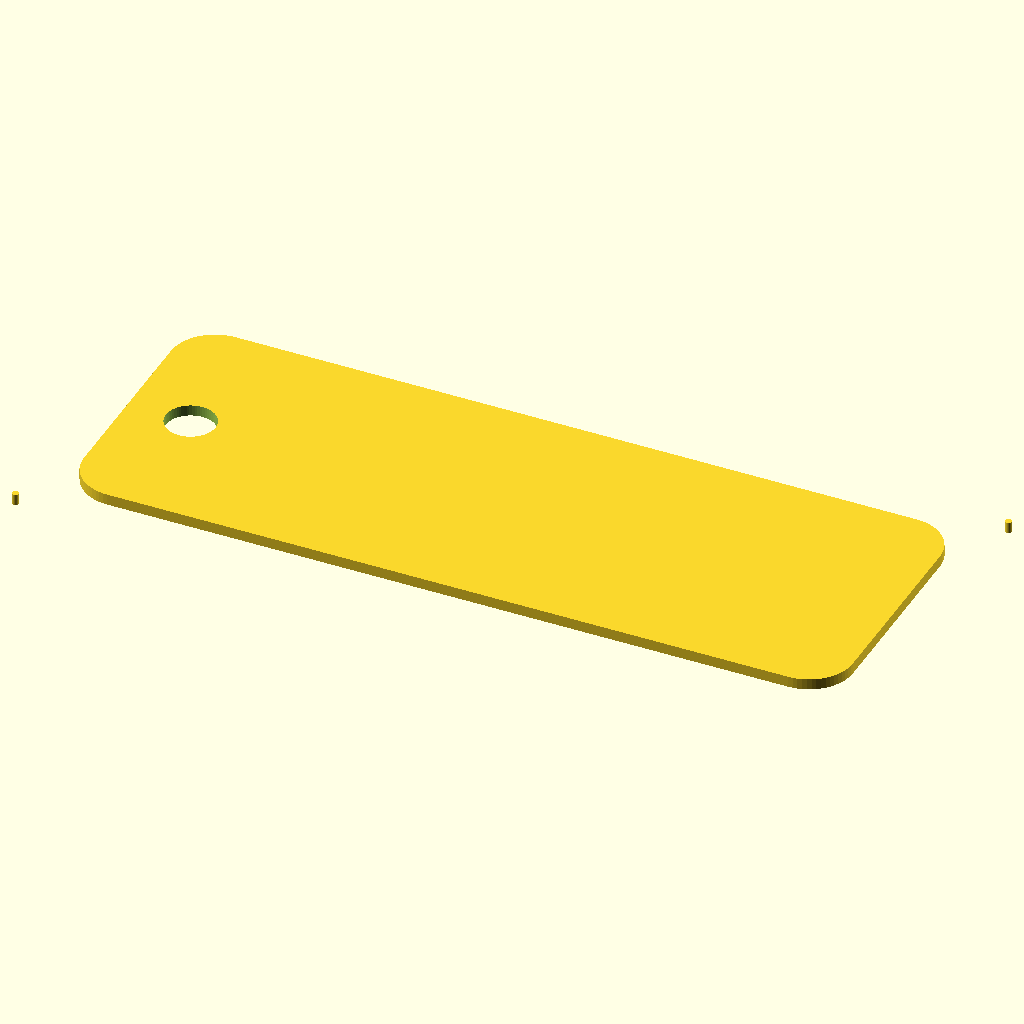
Cell 1: the model at its default parameters.
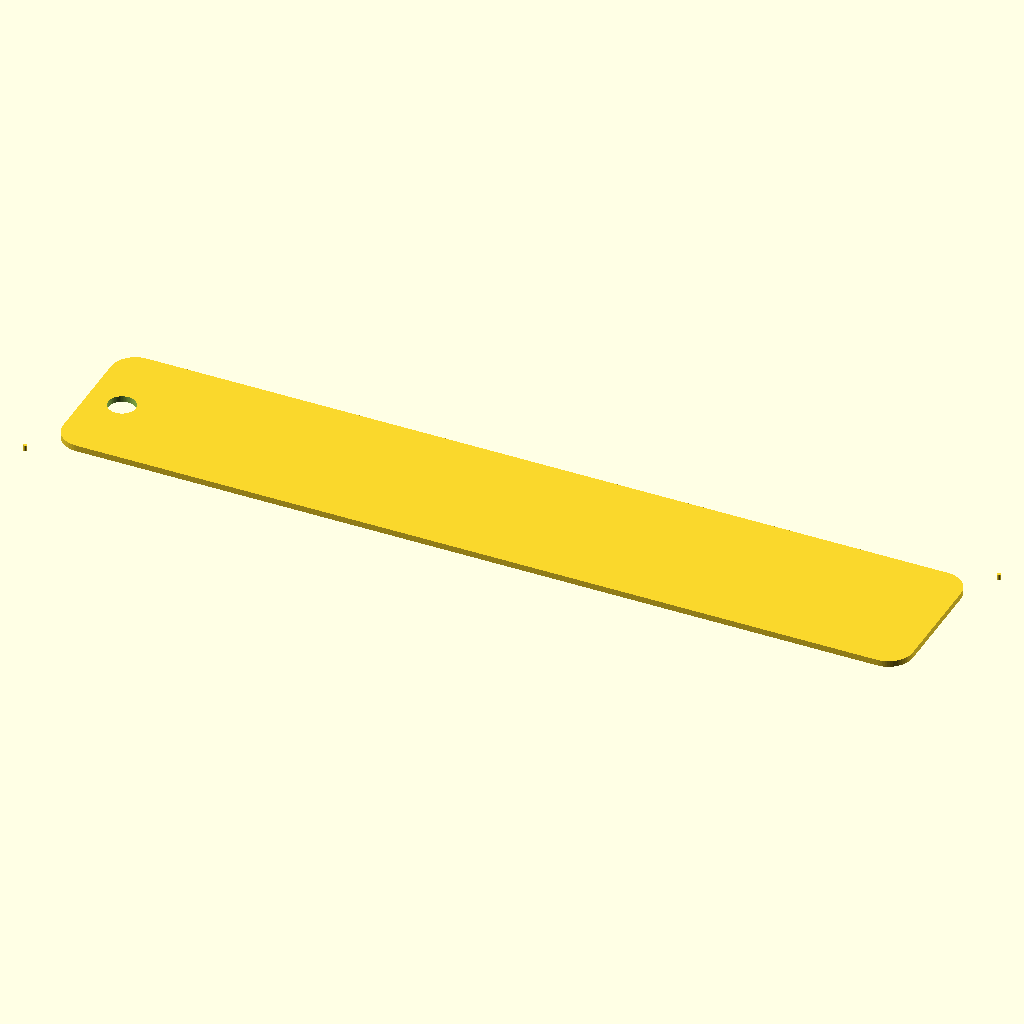
Cell 2: the same model with part_w = 140.
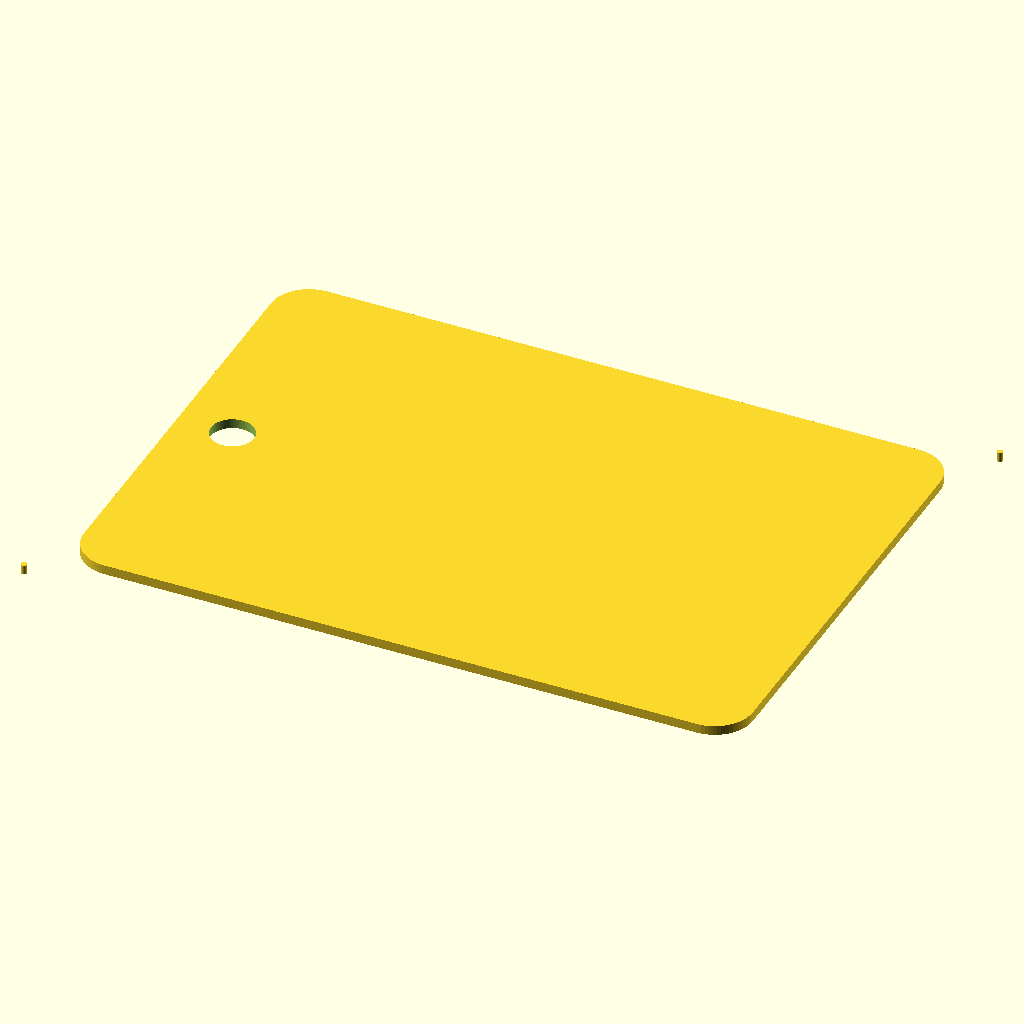
Cell 3: the same model with part_h = 50.
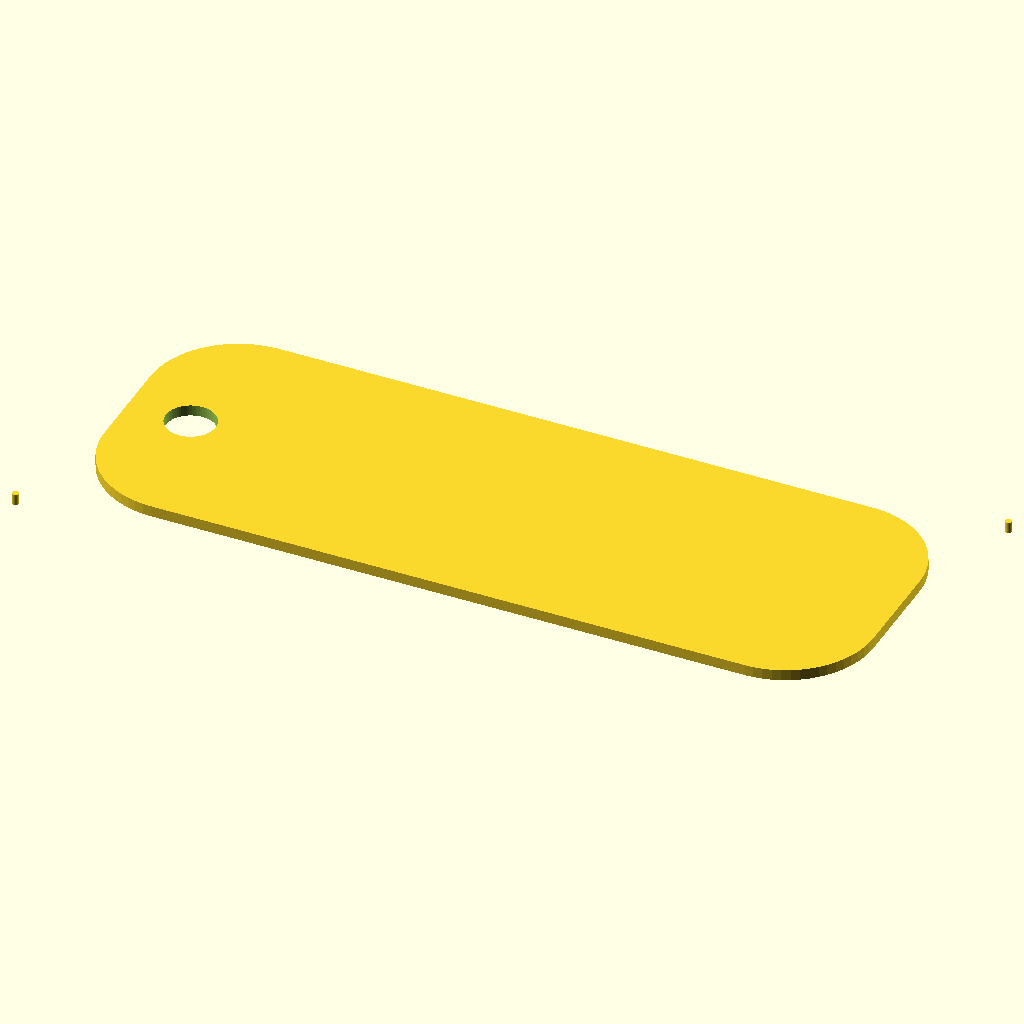
Cell 4: the same model with corner_r = 8.
All cells are drawn from the same view direction (rotation 55°, 0°, 25°, orthographic, colour scheme Cornfield), but the view is re-fitted for each cell, so position and scale can differ between cells as well as the parameter.
The OpenSCAD source (minicurso/testes-prompts/2026-10-20/r2/laser-chaveiro-maria-folha-opus.scad):
// ================== PARAMETERS (all in mm) ==================
layer         = "cut";      // "cut" = outline + holes; "engrave" = text only
part_w        = 70;         // keychain width (X)
part_h        = 25;         // keychain height (Y)
corner_r      = 4;          // corner radius
hole_d        = 4.5;        // key ring hole diameter
hole_edge_gap = 3.5;        // gap from hole edge to left edge of the part
name_text     = "MARIA";    // engraved name
name_gap      = 3;          // minimum gap from text to hole and to part edges
max_letter    = 8;          // maximum letter size
font_name     = "Liberation Sans:style=Bold"; // font
material_t    = 3;          // MDF thickness (reference only, 2D file)
clearance     = 0;          // fit clearance (only for joints; this part has none)
mark_d        = 0.6;        // registration mark diameter
mark_offset   = 3;          // registration mark offset outside the corners (X and Y)
half          = 0.5;        // helper factor for halves/centers
$fn           = 64;         // circle resolution

// ================== DERIVED VALUES ==================
hole_x   = hole_edge_gap + hole_d * half;          // hole center X
hole_y   = part_h * half;                          // hole center Y (centered in height)
text_x0  = hole_edge_gap + hole_d + name_gap;      // left limit of text area
text_x1  = part_w - name_gap;                      // right limit of text area
free_w   = text_x1 - text_x0;                      // free width for the name
free_h   = part_h - 2 * name_gap;                  // free height for the name
letter   = min(max_letter, free_w / len(name_text)); // letter size
text_cx  = (text_x0 + text_x1) * half;             // text center X
mark_pos = [[-mark_offset, -mark_offset],
            [part_w + mark_offset, part_h + mark_offset]]; // registration marks

assert(layer == "cut" || layer == "engrave", "layer must be \"cut\" or \"engrave\"");
assert(free_w > 0, "no free width for the name");
assert(letter <= free_h, "letter size exceeds free height");

// ================== REPORT ==================
echo(str("Layer: ", layer));
echo(str("Part: ", part_w, " x ", part_h, " mm, corner radius ", corner_r, " mm, MDF ", material_t, " mm"));
echo(str("Hole: d = ", hole_d, " mm, center = (", hole_x, ", ", hole_y, ") mm"));
echo(str("Text area: X ", text_x0, " to ", text_x1, " mm"));
echo(str("Free width for name: ", free_w, " mm"));
echo(str("Letter size: ", letter, " (min of ", max_letter, " and ", free_w / len(name_text), ")"));
echo(str("Registration marks: d = ", mark_d, " mm at ", mark_pos[0], " and ", mark_pos[1]));
echo(str("Overall extent incl. marks: ", part_w + 2 * mark_offset + mark_d, " x ", part_h + 2 * mark_offset + mark_d, " mm"));

// ================== MODULES ==================
module outline() {
    hull() {
        for (x = [corner_r, part_w - corner_r], y = [corner_r, part_h - corner_r])
            translate([x, y]) circle(r = corner_r);
    }
}

module cut_layer() {
    difference() {
        outline();
        translate([hole_x, hole_y]) circle(d = hole_d);
    }
}

module engrave_layer() {
    translate([text_cx, hole_y])
        text(name_text, size = letter, font = font_name,
             halign = "center", valign = "center");
}

module marks() {
    for (p = mark_pos) translate(p) circle(d = mark_d);
}

// ================== OUTPUT ==================
if (layer == "cut") cut_layer();
if (layer == "engrave") engrave_layer();
marks();
Customizer parameters (derived from the source; name, type, default, range or options):
layer: string, default "cut"
part_w: number, default 70
part_h: number, default 25
corner_r: number, default 4
hole_d: number, default 4.5
hole_edge_gap: number, default 3.5
name_text: string, default "MARIA"
name_gap: number, default 3
max_letter: number, default 8
font_name: string, default "Liberation Sans:style=Bold"
material_t: number, default 3
clearance: number, default 0
mark_d: number, default 0.6
mark_offset: number, default 3
half: number, default 0.5
